Run: headless pygame with SDL's dummy video driver; simulated clock (each Clock.tick advances the game by its frame time, no real sleeping); random seed 0; keys injected as events and as key.get_pressed() state; no mouse input.
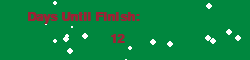
Frame 1 of 4 · flips 1–60 · no input
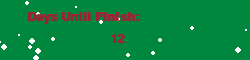
Frame 2 of 4 · flips 61–180 · tapped SPACE, RETURN · held RIGHT (→), D
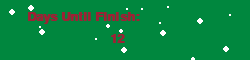
Frame 3 of 4 · flips 181–300 · held DOWN (↓), S
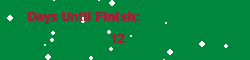
Frame 4 of 4 · flips 301–420 · held LEFT (←), A, UP (↑), W

The pygame program that drew these frames:

import pygame
import random
from datetime import datetime, timedelta

pygame.init()
window_size = (250, 60)
screen = pygame.display.set_mode(window_size)
pygame.display.set_caption("Christmas Countdown")
pygame.font.init()
font = pygame.font.SysFont('Copperplate Gothic', 20, bold=True)


class Snowflake:
    def __init__(self):
        self.x = random.randint(0, window_size[0])
        self.y = random.randint(-10, -5)
        self.speed = random.randint(1, 3)
        self.radius = random.randint(1, 3)
        self.drift = random.uniform(-0.5, 0.5)

    def update(self):
        self.y += self.speed
        self.x += self.drift

    def draw(self, surface):
        pygame.draw.circle(surface, (255, 255, 255), (self.x, self.y), self.radius)


def get_workdays_until(local_target_date):
    today = datetime.now().date()
    days_left = (local_target_date - today).days + 1
    workdays = 0

    for day in range(days_left):
        current_day = today + timedelta(days=day)
        if current_day.weekday() < 5:
            workdays += 1

    return workdays - 1


running = True
clock = pygame.time.Clock()
snowflakes = []

target_date = datetime(datetime.now().year, 12, 22).date()
workdays_left = get_workdays_until(target_date)

while running:
    for event in pygame.event.get():
        if event.type == pygame.QUIT:
            running = False

    screen.fill((0, 135, 62))

    if len(snowflakes) < 20:
        snowflakes.append(Snowflake())

    for flake in snowflakes:
        flake.update()
        flake.draw(screen)
        if flake.y > window_size[1]:
            snowflakes.remove(flake)

    daysText = font.render(f"Days Until Finish:", True, (157, 34, 53))
    daysValueText = font.render(f"{workdays_left}", True, (157, 34, 53))
    screen.blit(daysText, (window_size[0] // 9, 10))
    screen.blit(daysValueText, ((window_size[0] + 80) // 3, 32))

    pygame.display.flip()
    clock.tick(30)

pygame.quit()
